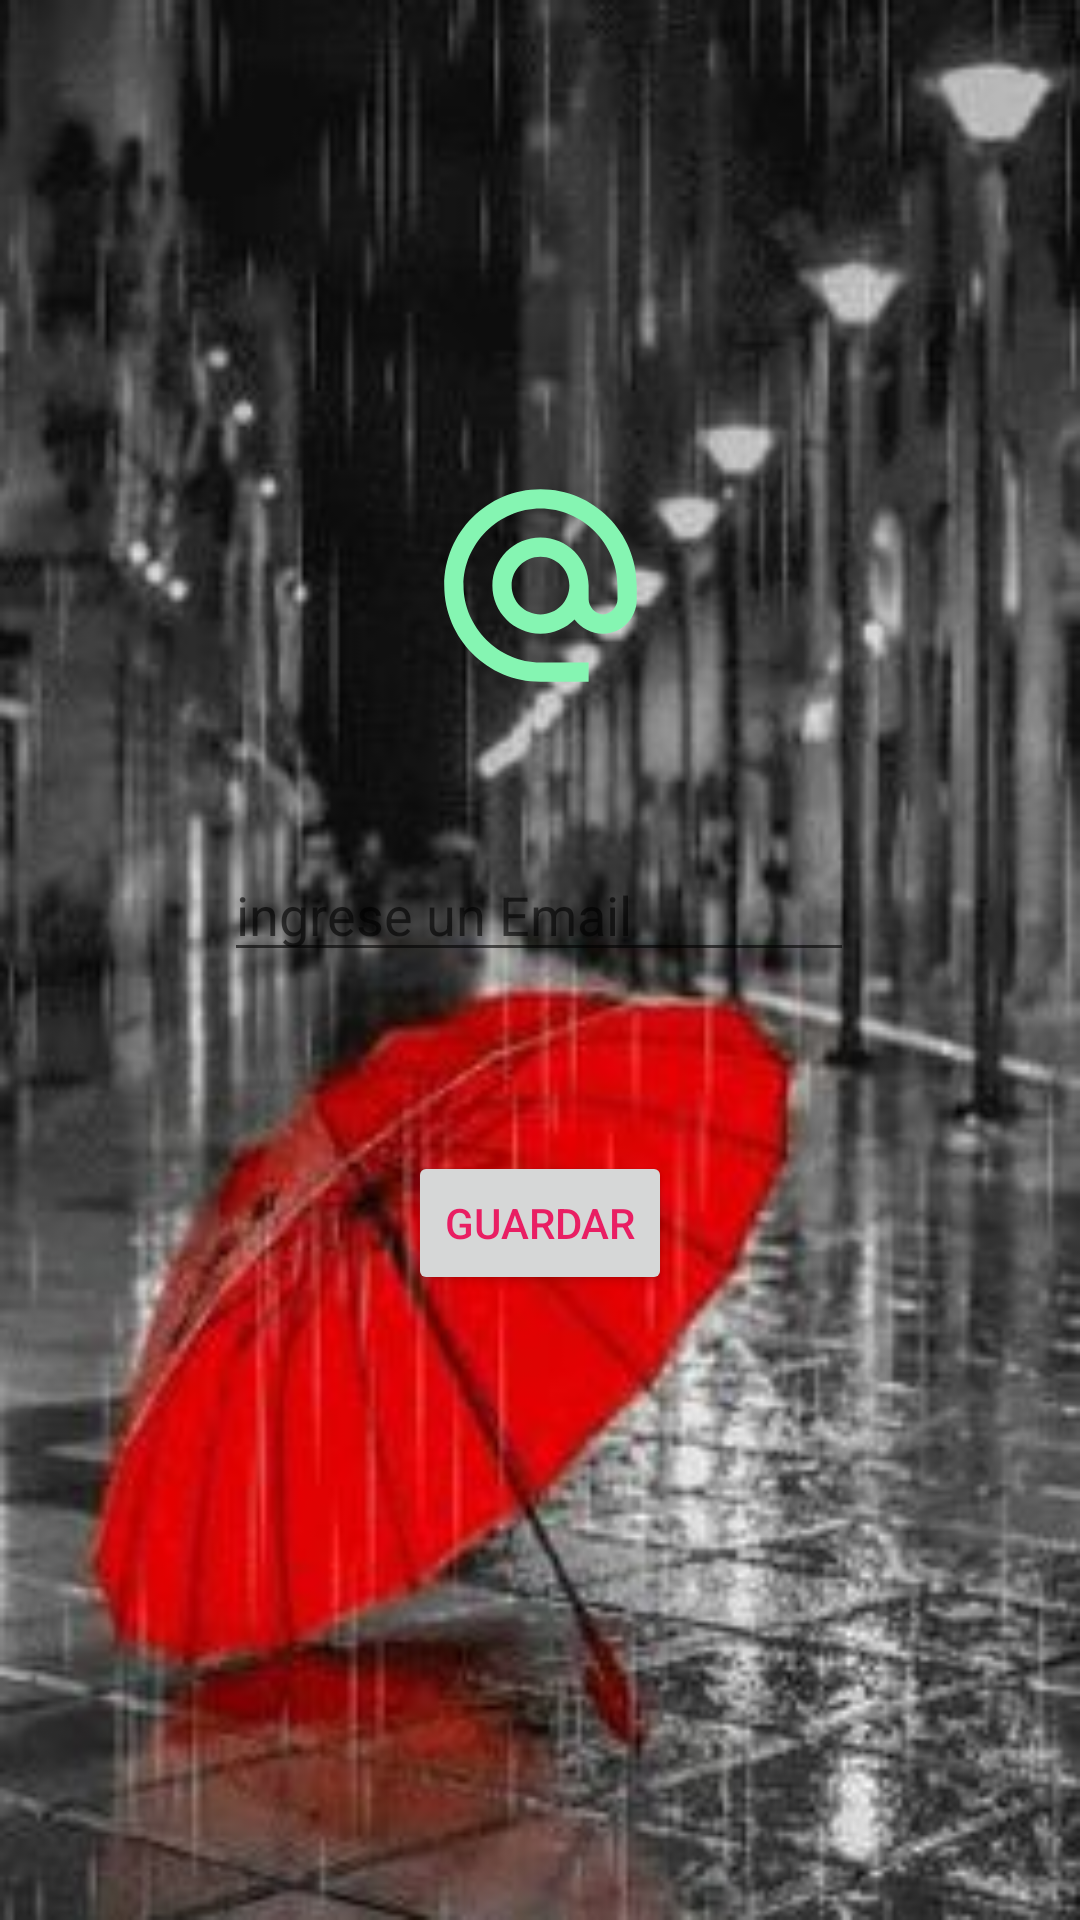

Write the Android layout XML for this screen, with the resource values it uses.
<!-- AndroidManifest.xml: application theme Theme.Almacenamiento -->
<!-- res/layout/activity_share_preferences.xml -->
<?xml version="1.0" encoding="utf-8"?>
<androidx.constraintlayout.widget.ConstraintLayout xmlns:android="http://schemas.android.com/apk/res/android"
    xmlns:app="http://schemas.android.com/apk/res-auto"
    xmlns:tools="http://schemas.android.com/tools"
    android:layout_width="match_parent"
    android:layout_height="match_parent"
    tools:context=".SharePreferences"
    android:background="@mipmap/paragua">

    <ImageView
        android:id="@+id/imageView2"
        android:layout_width="85dp"
        android:layout_height="77dp"
        app:layout_constraintBottom_toBottomOf="parent"
        app:layout_constraintEnd_toEndOf="parent"
        app:layout_constraintStart_toStartOf="parent"
        app:layout_constraintTop_toTopOf="parent"
        app:layout_constraintVertical_bias="0.278"
        app:srcCompat="@drawable/ic_baseline_alternate_email_24" />

    <Button
        android:id="@+id/btn_guardar"
        android:layout_width="wrap_content"
        android:layout_height="wrap_content"
        android:text="@string/btn_guardar"
        android:onClick="Guardar"
        android:textColor="@color/rosa"
        app:layout_constraintBottom_toBottomOf="parent"
        app:layout_constraintEnd_toEndOf="parent"
        app:layout_constraintStart_toStartOf="parent"
        app:layout_constraintTop_toTopOf="parent"
        app:layout_constraintVertical_bias="0.648" />

    <EditText
        android:id="@+id/txt_email"
        android:layout_width="wrap_content"
        android:layout_height="wrap_content"
        android:ems="10"
        android:textColor="@color/white"
        android:hint="@string/txt_email"
        android:inputType="textEmailAddress"
        app:layout_constraintBottom_toBottomOf="parent"
        app:layout_constraintEnd_toEndOf="parent"
        app:layout_constraintHorizontal_bias="0.497"
        app:layout_constraintStart_toStartOf="parent"
        app:layout_constraintTop_toTopOf="parent"
        app:layout_constraintVertical_bias="0.472" />
</androidx.constraintlayout.widget.ConstraintLayout>
<!-- resources referenced by this layout -->
<resources>
  <color name="rosa">#E91E63</color>
  <color name="white">#FFFFFF</color>
  <!-- drawable ic_baseline_alternate_email_24 (drawable) -->
  <vector android:height="24dp" android:tint="#85F5B2"
      android:viewportHeight="24" android:viewportWidth="24"
      android:width="24dp" xmlns:android="http://schemas.android.com/apk/res/android">
      <path android:fillColor="@android:color/white" android:pathData="M12,2C6.48,2 2,6.48 2,12s4.48,10 10,10h5v-2h-5c-4.34,0 -8,-3.66 -8,-8s3.66,-8 8,-8 8,3.66 8,8v1.43c0,0.79 -0.71,1.57 -1.5,1.57s-1.5,-0.78 -1.5,-1.57L17,12c0,-2.76 -2.24,-5 -5,-5s-5,2.24 -5,5 2.24,5 5,5c1.38,0 2.64,-0.56 3.54,-1.47 0.65,0.89 1.77,1.47 2.96,1.47 1.97,0 3.5,-1.6 3.5,-3.57L22,12c0,-5.52 -4.48,-10 -10,-10zM12,15c-1.66,0 -3,-1.34 -3,-3s1.34,-3 3,-3 3,1.34 3,3 -1.34,3 -3,3z"/>
  </vector>
  <!-- mipmap paragua: jpg bitmap (mipmap-hdpi, 21157 bytes) -->
  <string name="btn_guardar">Guardar</string>
  <string name="txt_email">ingrese un Email</string>
  <style name="Theme.Almacenamiento" parent="Theme.MaterialComponents.DayNight.DarkActionBar">
          
          <item name="colorPrimary">@color/purple_500</item>
          <item name="colorPrimaryVariant">@color/purple_700</item>
          <item name="colorOnPrimary">@color/white</item>
          
          <item name="colorSecondary">@color/teal_200</item>
          <item name="colorSecondaryVariant">@color/teal_700</item>
          <item name="colorOnSecondary">@color/black</item>
          
          <item name="android:statusBarColor" tools:targetApi="l">?attr/colorPrimaryVariant</item>
          
      </style>
  <color name="purple_500">#020d52</color>
  <color name="purple_700">#2196F3</color>
  <color name="teal_200">#FF03DAC5</color>
  <color name="teal_700">#009688</color>
  <color name="black">#FF000000</color>
</resources>
